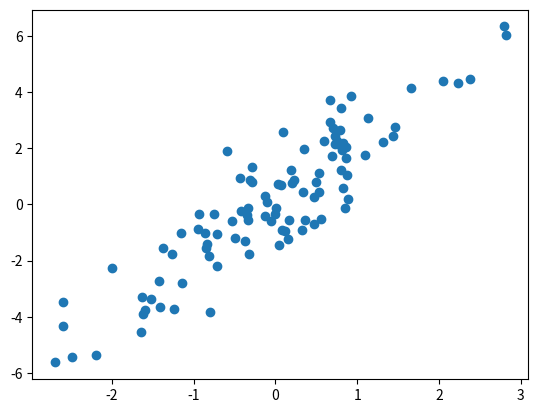

Python code for this plot: (Note: this script raises an exception after producing the figure.)
# %%
import numpy as np

# %%
rng = np.random.default_rng(seed=1701)
x = rng.integers(100, size=10)
x

# %%
# Podemos acessar posições de uma lista usando uma lista de indexes
lista_pos = [3, 7, 4]
x[lista_pos]

# %%
# Também podemos definir em que formato vamos receber
# os elementos, por exemplo, podemos colocar as posições numa
# matrix e usar isso como filtro numa lista, o resultado será
# uma matrix montada com o valor de cada posição
matrix_pos = np.array([[3, 7],
                       [4, 5]])
x[matrix_pos]

# %%
# A funcionalidade também inclui matrizes
matriz = np.arange(12).reshape((3, 4))
lista_row = [1, 2]
lista_col = [0, 1]
matriz[lista_row, lista_col]

# %%
# Podemos usar isso para verificar alguns dados aleatórios
mean = [0, 0]
cov = [[1, 2], [2, 5]]
X = rng.multivariate_normal(mean, cov, 100)

import matplotlib.pyplot as plt
plt.scatter(X[:, 0], X[:, 1])

# %%
indices = np.random.choice(X.shape[0], 20, replace=False)
selection = X[indices]
plt.scatter(X[:, 0], X[: 1], alpha=0.3)
plt.scatter(selection[:, 0], selection[:, 1])
